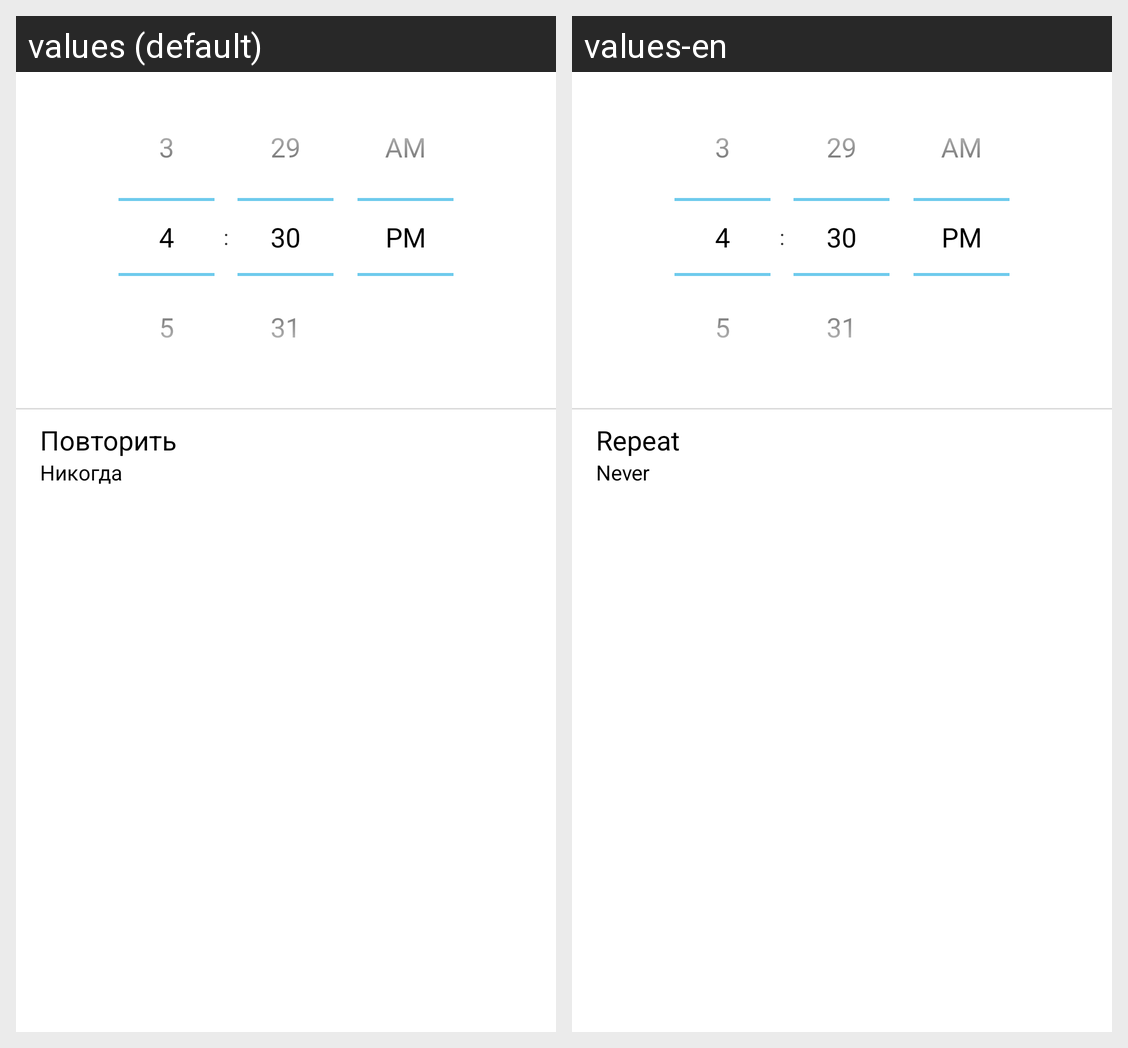

Here is an Android app screen in its default locale and in the app's own translations. Write out the translated-string differences for the strings that appear on this screen.
Android screen res/layout/alert_timer_dialog.xml rendered under 2 locales, left to right: values (default), values-en. Device: Nexus 5 (rendered at 1080×1920; each locale shown at half size, 540×960, under a caption strip naming it); theme AppTheme.
Strings drawn on this screen, with the default value and each locale's value (text and hints the layout hard-codes, and strings that could not be matched under every locale, appear in the picture but are not listed):

alertTimerDialogRepeatCaption
  values: Повторить
  values-en: Repeat

alertTimerDialogRepeatNever
  values: Никогда
  values-en: Never
